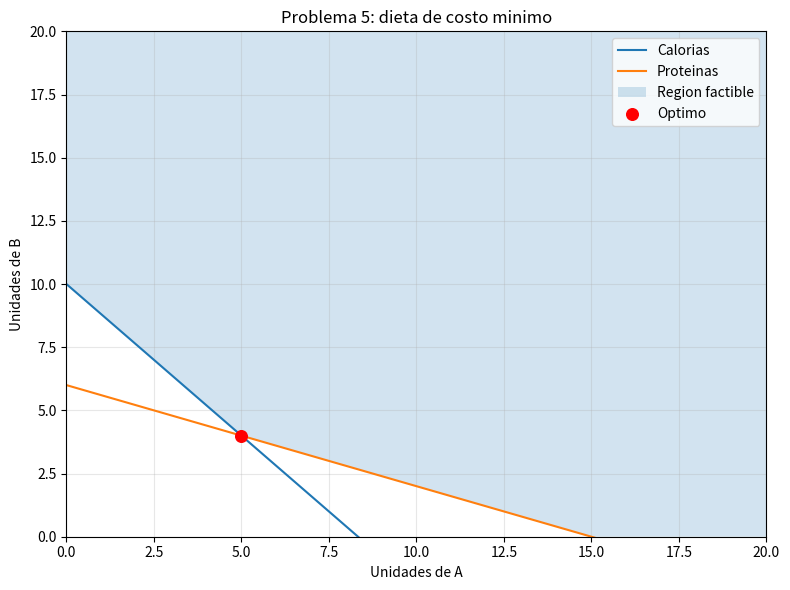

This figure's Python source:
"""TP1 - Problema 5: dieta de costo minimo."""

import numpy as np
import matplotlib.pyplot as plt
from scipy.optimize import linprog


def main() -> None:
    resultado = linprog(c=[60, 80], A_ub=-np.array([[120, 100], [2, 5]], dtype=float), b_ub=[-1000, -30], bounds=[(0, None)] * 2, method="highs-ds")
    if not resultado.success:
        raise RuntimeError(resultado.message)
    a, b = resultado.x
    print("PROBLEMA 5")
    print(f"Alimento A: {a:.2f} unidades")
    print(f"Alimento B: {b:.2f} unidades")
    print(f"Costo minimo: ${resultado.fun:.2f}")
    print(f"Aporte final: {120*a + 100*b:.2f} calorias y {2*a + 5*b:.2f} gramos de proteina.")
    print("Conclusion: esta combinacion cumple los minimos requeridos con el menor costo.")

    x = np.linspace(0, 20, 500)
    calorias = (1000 - 120*x) / 100
    proteinas = (30 - 2*x) / 5
    limite = np.maximum.reduce([np.maximum(calorias, 0), np.maximum(proteinas, 0)])
    fig, ax = plt.subplots(figsize=(8, 6))
    ax.plot(x, calorias, label="Calorias")
    ax.plot(x, proteinas, label="Proteinas")
    ax.fill_between(x, limite, 20, alpha=0.2, label="Region factible")
    ax.scatter([a], [b], color="red", s=70, zorder=5, label="Optimo")
    ax.set_xlim(0, 20)
    ax.set_ylim(0, 20)
    ax.set_xlabel("Unidades de A")
    ax.set_ylabel("Unidades de B")
    ax.set_title("Problema 5: dieta de costo minimo")
    ax.grid(True, alpha=0.3)
    ax.legend()
    plt.tight_layout()
    plt.show()


if __name__ == "__main__":
    main()
